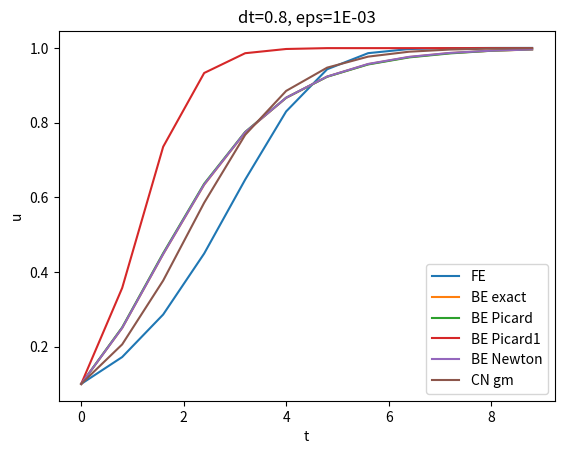
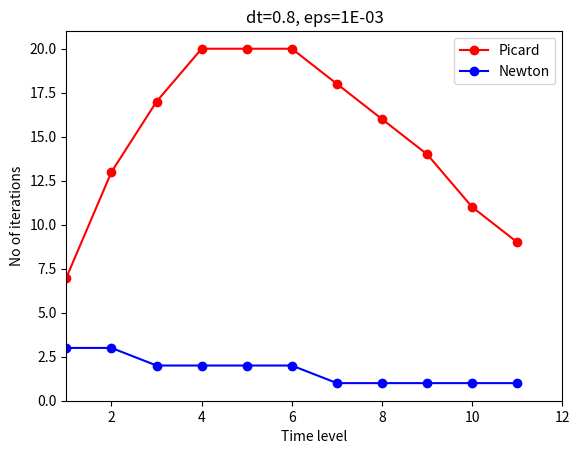

These charts were generated, in order, by the following Python code:
import numpy as np
import matplotlib.pyplot as plt

def FE_logistic(u0, dt, N):
    u = np.zeros(N+1)
    u[0] = u0
    for n in range(N):
        u[n+1] = u[n] + dt*(u[n] - u[n]**2)
    return u

def quadratic_roots(a, b, c):
    delta = b**2 - 4*a*c
    r2 = (-b + np.sqrt(delta))/float(2*a)
    r1 = (-b - np.sqrt(delta))/float(2*a)
    return r1, r2

def BE_logistic(u0, dt, Nt, choice='Picard',
                eps_r=1E-3, omega=1, max_iter=1000):
    if choice == 'Picard1':
        choice = 'Picard'
        max_iter = 1

    u = np.zeros(Nt+1)
    iterations = []
    u[0] = u0
    for n in range(1, Nt+1):
        a = dt
        b = 1 - dt
        c = -u[n-1]
        if choice in ('r1', 'r2'):
            r1, r2 = quadratic_roots(a, b, c)
            u[n] = r1 if choice == 'r1' else r2
            iterations.append(0)

        elif choice == 'Picard':
            def F(u):
                return a*u**2 + b*u + c

            u_ = u[n-1]
            k = 0
            while abs(F(u_)) > eps_r and k < max_iter:
                u_ = omega*(-c/(a*u_ + b)) + (1-omega)*u_
                k += 1
            u[n] = u_
            iterations.append(k)

        elif choice == 'Newton':
            def F(u):
                return a*u**2 + b*u + c

            def dF(u):
                return 2*a*u + b

            u_ = u[n-1]
            k = 0
            while abs(F(u_)) > eps_r and k < max_iter:
                u_ = u_ - F(u_)/dF(u_)
                k += 1
            u[n] = u_
            iterations.append(k)
    return u, iterations

def CN_logistic(u0, dt, Nt):
    u = np.zeros(Nt+1)
    u[0] = u0
    for n in range(0, Nt):
        u[n+1] = (1 + 0.5*dt)/(1 + dt*u[n] - 0.5*dt)*u[n]
    return u

def quadratic_root_goes_to_infinity():
    """
    Verify that one of the roots in the quadratic equation
    goes to infinity.
    """
    for dt in 1E-7, 1E-12, 1E-16:
        a = dt
        b = 1 - dt
        c = -0.1
        print((dt, quadratic_roots(a, b, c)))

print('sympy calculations')
import sympy as sym
dt, u_1, u = sym.symbols('dt u_1 u')
r1, r2 = sym.solve(dt*u**2 + (1-dt)*u - u_1, u)
print(r1)
print(r2)
print((r1.series(dt, 0, 2)))
print((r2.series(dt, 0, 2)))

T = 9
try:
    dt = float(sys.argv[1])
    eps_r = float(sys.argv[2])
    omega = float(sys.argv[3])
except:
    dt = 0.8
    eps_r = 1E-3
    omega = 1
N = int(round(T/float(dt)))

u_BE3, iter_BE3 = BE_logistic(0.1, dt, N, 'Picard', eps_r, omega)
print(iter_BE3)
print(('Picard mean no of iterations (dt=%g):' % dt, int(round(np.mean(iter_BE3)))))

u_FE = FE_logistic(0.1, dt, N)
u_BE1, _ = BE_logistic(0.1, dt, N, 'r1')
u_BE2, _ = BE_logistic(0.1, dt, N, 'r2')
u_BE31, iter_BE31 = BE_logistic(0.1, dt, N, 'Picard1', eps_r, omega)
u_BE3, iter_BE3 = BE_logistic(0.1, dt, N, 'Picard', eps_r, omega)
u_BE4, iter_BE4 = BE_logistic(0.1, dt, N, 'Newton', eps_r, omega)
u_CN = CN_logistic(0.1, dt, N)

from numpy import mean
print(('Picard mean no of iterations (dt=%g):' % dt, int(round(np.mean(iter_BE3)))))
print(('Newton mean no of iterations (dt=%g):' % dt, int(round(np.mean(iter_BE4)))))

t = np.linspace(0, dt*N, N+1)
plt.plot(t, u_FE, t, u_BE2, t, u_BE3, t, u_BE31, t, u_BE4, t, u_CN)
plt.legend(['FE', 'BE exact', 'BE Picard', 'BE Picard1', 'BE Newton', 'CN gm'])
plt.title('dt=%g, eps=%.0E' % (dt, eps_r))
plt.xlabel('t')
plt.ylabel('u',)
filestem = 'logistic_N%d_eps%03d' % (N, np.log10(eps_r))
plt.savefig(filestem + '_u.png')
plt.savefig(filestem + '_u.pdf')
plt.figure()
plt.plot(list(range(1, len(iter_BE3)+1)), iter_BE3, 'r-o',
         list(range(1, len(iter_BE4)+1)), iter_BE4, 'b-o')
plt.legend(['Picard', 'Newton'])
plt.title('dt=%g, eps=%.0E' % (dt, eps_r))
plt.axis([1, N+1, 0, max(iter_BE3 + iter_BE4)+1])
plt.xlabel('Time level')
plt.ylabel('No of iterations')
plt.savefig(filestem + '_iter.png')
plt.savefig(filestem + '_iter.pdf')
